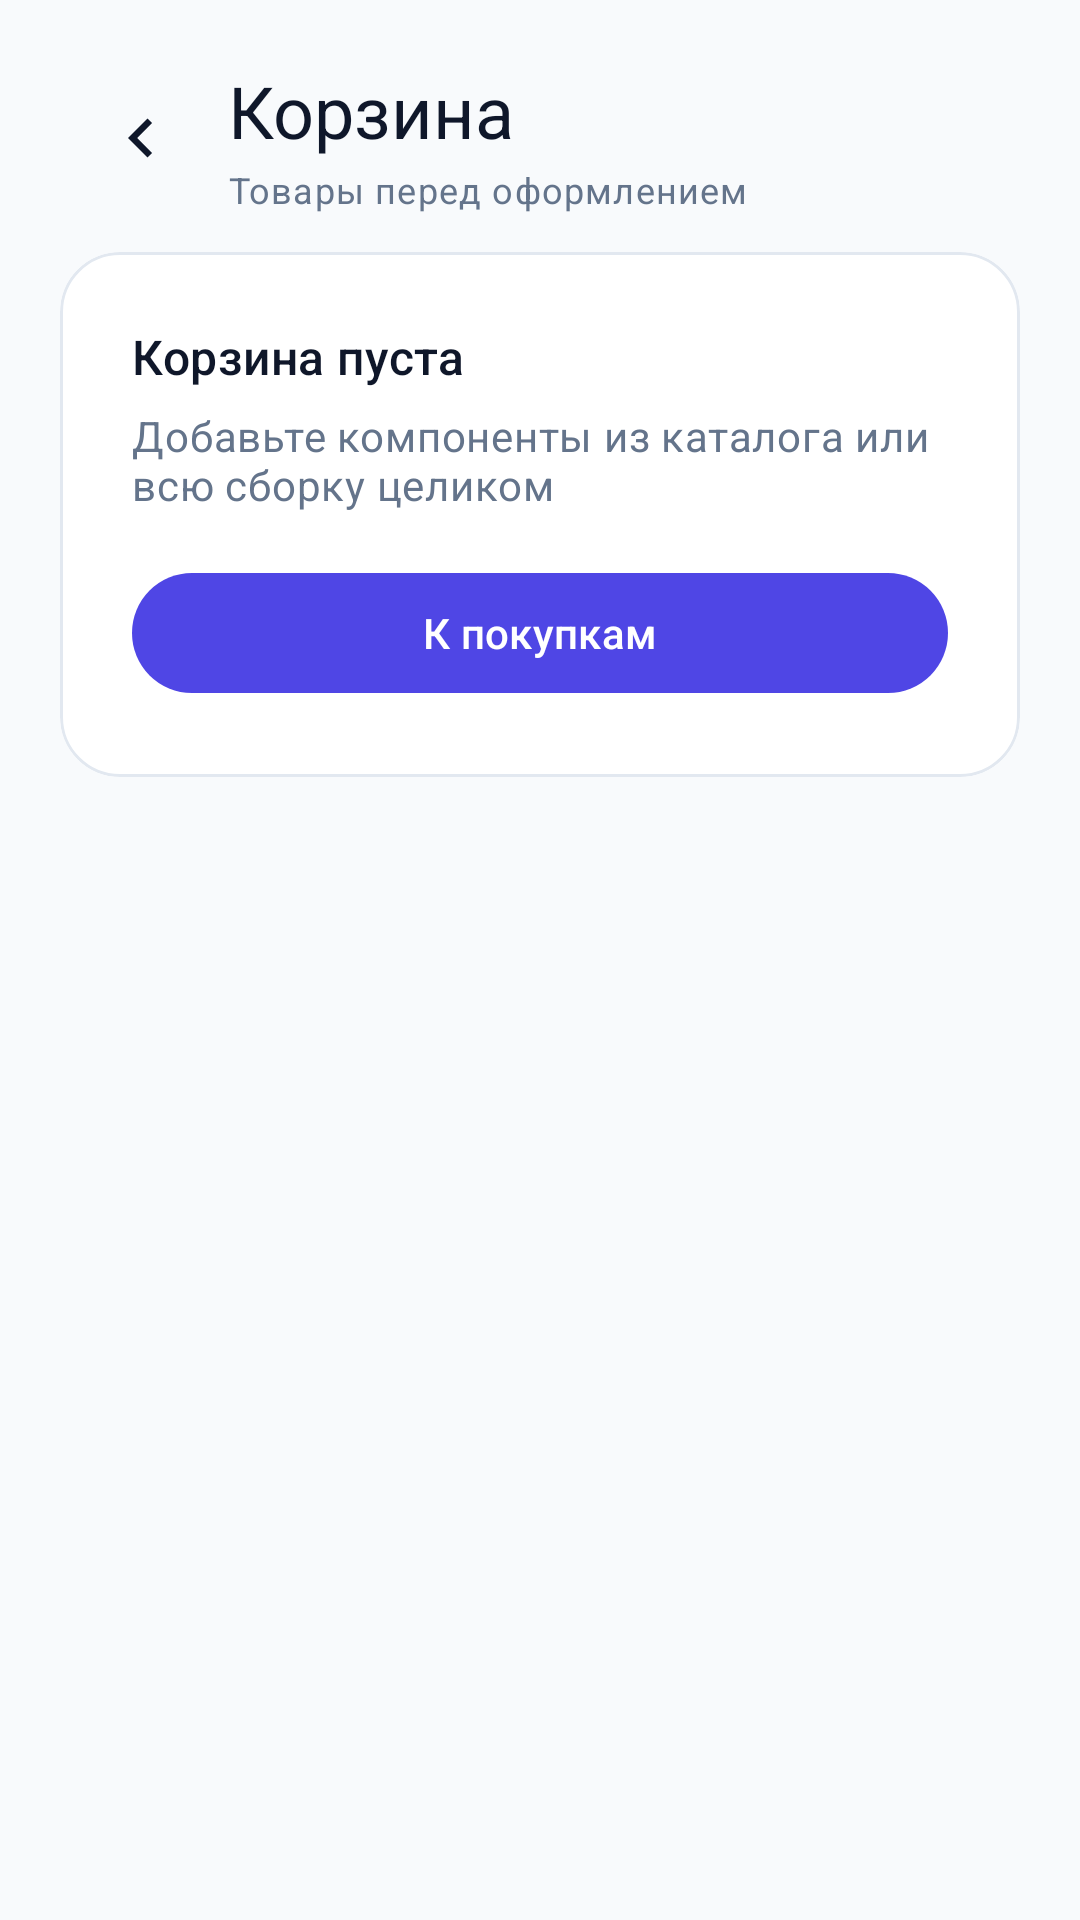

Produce the Android XML layout that renders to this screen, including the resource entries it uses.
<!-- AndroidManifest.xml: application theme Theme.DipProj -->
<!-- res/layout/content_cart.xml -->
<?xml version="1.0" encoding="utf-8"?>
<LinearLayout xmlns:android="http://schemas.android.com/apk/res/android"
    xmlns:app="http://schemas.android.com/apk/res-auto"
    android:id="@+id/cartContent"
    android:layout_width="match_parent"
    android:layout_height="match_parent"
    android:background="?attr/backgroundColor"
    android:orientation="vertical"
    android:padding="20dp">

    <LinearLayout
        android:layout_width="match_parent"
        android:layout_height="wrap_content"
        android:layout_marginBottom="12dp"
        android:gravity="center_vertical"
        android:orientation="horizontal">

        <com.google.android.material.button.MaterialButton
            android:id="@+id/cartCloseButton"
            style="@style/Widget.Material3.Button.IconButton"
            android:layout_width="52dp"
            android:layout_height="52dp"
            android:contentDescription="@string/cart_close_cd"
            app:icon="@drawable/ic_chevron_left"
            app:iconSize="26dp"
            app:iconTint="?attr/colorOnSurface" />

        <LinearLayout
            android:layout_width="0dp"
            android:layout_height="wrap_content"
            android:layout_weight="1"
            android:orientation="vertical"
            android:paddingStart="4dp"
            android:paddingEnd="0dp">

            <TextView
                android:layout_width="wrap_content"
                android:layout_height="wrap_content"
                android:text="Корзина"
                android:textAppearance="@style/TextAppearance.Material3.HeadlineSmall"
                android:textColor="?attr/colorOnSurface" />

            <TextView
                android:layout_width="wrap_content"
                android:layout_height="wrap_content"
                android:layout_marginTop="2dp"
                android:text="Товары перед оформлением"
                android:textAppearance="@style/TextAppearance.Material3.BodySmall"
                android:textColor="?attr/colorOnSurfaceVariant" />
        </LinearLayout>
    </LinearLayout>

    <androidx.recyclerview.widget.RecyclerView
        android:id="@+id/cartRecyclerView"
        android:layout_width="match_parent"
        android:layout_height="0dp"
        android:layout_weight="1"
        android:clipToPadding="false"
        android:visibility="gone" />

    <TextView
        android:id="@+id/cartTotalText"
        android:layout_width="match_parent"
        android:layout_height="wrap_content"
        android:layout_marginBottom="12dp"
        android:background="@drawable/bg_cart_total"
        android:padding="16dp"
        android:textAppearance="@style/TextAppearance.Material3.TitleMedium"
        android:textColor="?attr/colorOnPrimaryContainer"
        android:visibility="gone" />

    <com.google.android.material.button.MaterialButton
        android:id="@+id/checkoutOrderButton"
        style="@style/Widget.Material3.Button"
        android:layout_width="match_parent"
        android:layout_height="wrap_content"
        android:layout_marginBottom="12dp"
        android:text="@string/cart_checkout_btn"
        android:visibility="gone" />

    <com.google.android.material.card.MaterialCardView
        android:id="@+id/cartEmptyCard"
        android:layout_width="match_parent"
        android:layout_height="wrap_content"
        app:cardBackgroundColor="?attr/colorSurface"
        app:cardCornerRadius="20dp"
        app:cardElevation="0dp"
        app:strokeColor="?attr/colorOutline"
        app:strokeWidth="1dp">

        <LinearLayout
            android:layout_width="match_parent"
            android:layout_height="wrap_content"
            android:orientation="vertical"
            android:padding="24dp">

            <TextView
                android:layout_width="wrap_content"
                android:layout_height="wrap_content"
                android:text="Корзина пуста"
                android:textAppearance="@style/TextAppearance.Material3.TitleMedium"
                android:textColor="?attr/colorOnSurface" />

            <TextView
                android:layout_width="wrap_content"
                android:layout_height="wrap_content"
                android:layout_marginTop="6dp"
                android:text="Добавьте компоненты из каталога или всю сборку целиком"
                android:textAppearance="@style/TextAppearance.Material3.BodyMedium"
                android:textColor="?attr/colorOnSurfaceVariant" />

            <com.google.android.material.button.MaterialButton
                android:id="@+id/goToShoppingButton"
                style="@style/Widget.Material3.Button"
                android:layout_width="match_parent"
                android:layout_height="wrap_content"
                android:layout_marginTop="16dp"
                android:text="К покупкам" />
        </LinearLayout>
    </com.google.android.material.card.MaterialCardView>
</LinearLayout>
<!-- resources referenced by this layout -->
<resources>
  <!-- drawable bg_cart_total (drawable) -->
  <?xml version="1.0" encoding="utf-8"?>
  <shape xmlns:android="http://schemas.android.com/apk/res/android">
      <solid android:color="@color/md_primary_container" />
      <corners android:radius="16dp" />
  </shape>
  <!-- drawable ic_chevron_left (drawable) -->
  <?xml version="1.0" encoding="utf-8"?>
  <vector xmlns:android="http://schemas.android.com/apk/res/android"
      android:width="24dp"
      android:height="24dp"
      android:viewportWidth="24"
      android:viewportHeight="24">
      <path
          android:fillColor="?attr/colorOnSurfaceVariant"
          android:pathData="M15.41,7.41L14,6l-6,6 6,6 1.41,-1.41L10.83,12z"/>
  </vector>
  <string name="cart_checkout_btn">Оформить заказ</string>
  <string name="cart_close_cd">Назад к сборкам</string>
  <style name="Theme.DipProj" parent="Base.Theme.DipProj" />
  <color name="md_primary_container">#E0E7FF</color>
  <style name="Base.Theme.DipProj" parent="Theme.Material3.DayNight.NoActionBar">
          <item name="colorPrimary">@color/md_primary</item>
          <item name="colorOnPrimary">@color/md_on_primary</item>
          <item name="colorPrimaryContainer">@color/md_primary_container</item>
          <item name="colorOnPrimaryContainer">@color/md_on_primary_container</item>
  
          <item name="colorSecondary">@color/md_secondary</item>
          <item name="colorOnSecondary">@color/md_on_secondary</item>
          <item name="colorSecondaryContainer">@color/md_secondary_container</item>
          <item name="colorOnSecondaryContainer">@color/md_on_secondary_container</item>
  
          <item name="colorSurface">@color/md_surface</item>
          <item name="colorOnSurface">@color/md_on_surface</item>
          <item name="colorSurfaceVariant">@color/md_surface_variant</item>
          <item name="colorOnSurfaceVariant">@color/md_on_surface_variant</item>
  
          <item name="colorOutline">@color/md_outline</item>
          <item name="colorError">@color/md_error</item>
          <item name="colorOnError">@color/md_on_error</item>
  
          <item name="android:colorBackground">@color/md_background</item>
          <item name="backgroundColor">@color/md_background</item>
  
          <item name="android:statusBarColor">@color/md_status_bar</item>
          <item name="android:navigationBarColor">@color/md_surface</item>
          <item name="android:windowLightStatusBar">true</item>
          <item name="android:windowLightNavigationBar">true</item>
      </style>
  <color name="md_primary">#4F46E5</color>
  <color name="md_on_primary">#FFFFFF</color>
  <color name="md_on_primary_container">#312E81</color>
  <color name="md_secondary">#0891B2</color>
  <color name="md_on_secondary">#FFFFFF</color>
  <color name="md_secondary_container">#CFFAFE</color>
  <color name="md_on_secondary_container">#164E63</color>
  <color name="md_surface">#FFFFFF</color>
  <color name="md_on_surface">#0F172A</color>
  <color name="md_surface_variant">#F1F5F9</color>
  <color name="md_on_surface_variant">#64748B</color>
  <color name="md_outline">#E2E8F0</color>
  <color name="md_error">#DC2626</color>
  <color name="md_on_error">#FFFFFF</color>
  <color name="md_background">#F8FAFC</color>
  <color name="md_status_bar">#F8FAFC</color>
</resources>
